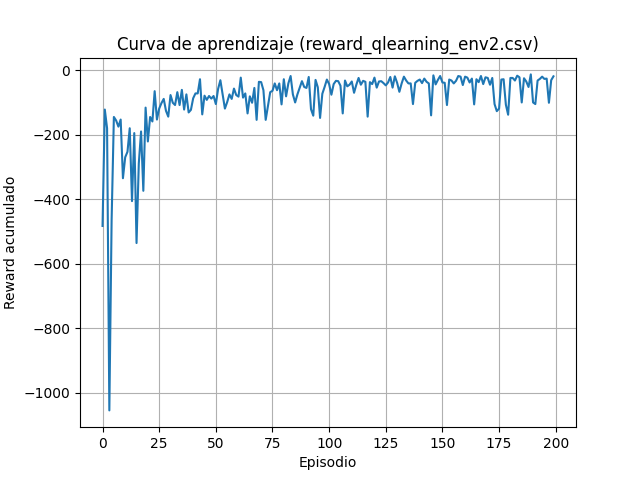

Values plotted in this chart, from the file beside it:
episode, reward
0, -483
1, -122
2, -180
3, -1055
4, -466
5, -145
6, -156
7, -175
8, -153
9, -335
10, -270
11, -253
12, -180
13, -406
14, -195
15, -536
16, -289
17, -190
18, -374
19, -116
20, -221
21, -145
22, -159
23, -65
24, -153
25, -119
26, -102
27, -89
28, -126
29, -144
30, -77
31, -101
32, -108
33, -68
34, -108
35, -61
36, -122
37, -75
38, -131
39, -123
40, -87
41, -72
42, -72
43, -28
44, -137
45, -79
46, -92
47, -80
48, -88
49, -80
50, -105
51, -58
52, -31
53, -75
54, -119
55, -99
56, -75
57, -89
58, -57
59, -77
... 140 more rows
